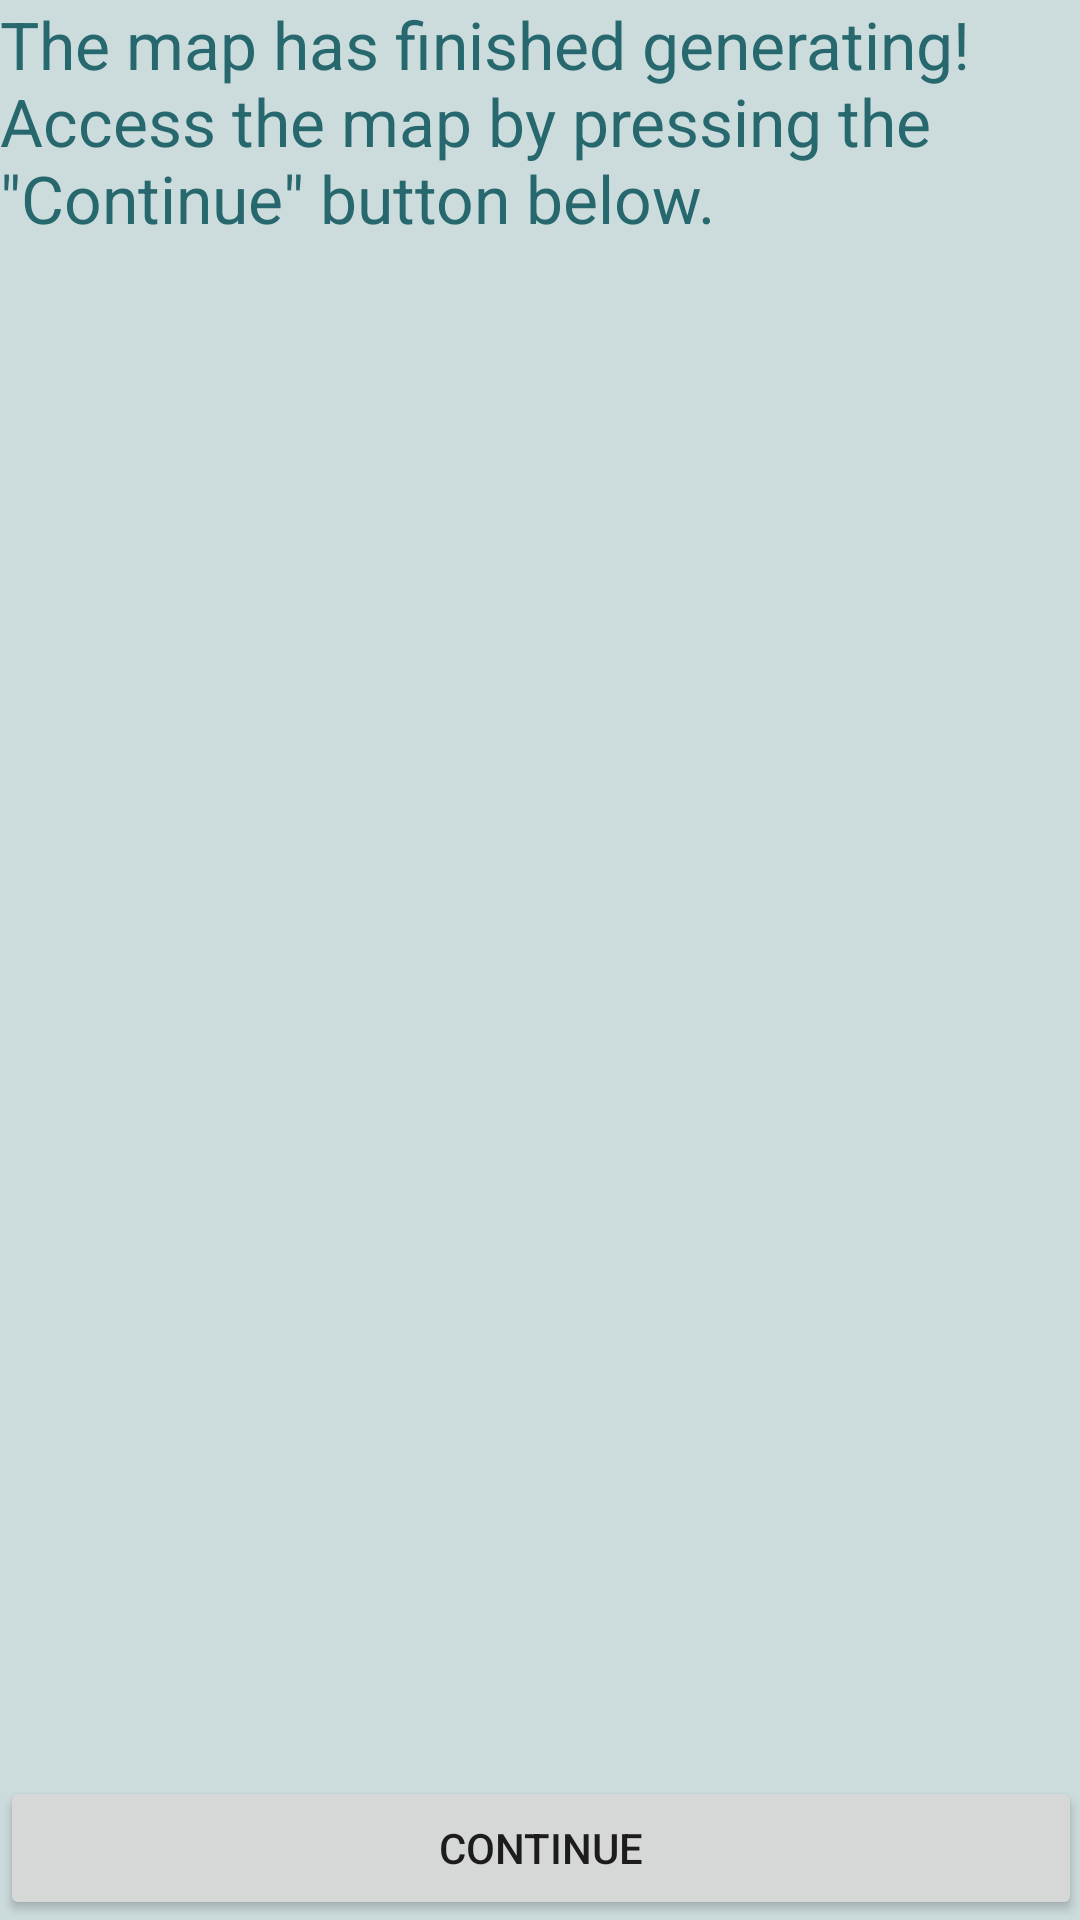

This screen was rendered from an Android layout file. Write that file and the resources it references.
<!-- AndroidManifest.xml: application theme AppTheme -->
<!-- res/layout/fragment_map_finished.xml -->
<FrameLayout xmlns:android="http://schemas.android.com/apk/res/android"
    xmlns:tools="http://schemas.android.com/tools"
    android:layout_width="match_parent"
    android:layout_height="match_parent"
    tools:context="com.example.max.pinpoint.fragment.SetupMap1Fragment"
    android:background="@color/colorAccent"
    android:paddingTop="@dimen/activity_vertical_margin"
    android:paddingBottom="@dimen/activity_vertical_margin"
    android:paddingLeft="@dimen/activity_horizontal_margin"
    android:paddingRight="@dimen/activity_horizontal_margin">

    <RelativeLayout
        android:layout_width="match_parent"
        android:layout_height="match_parent">

        <Button
            android:id="@+id/continueButton"
            android:layout_width="match_parent"
            android:layout_height="wrap_content"
            android:layout_weight="1"
            android:text="Continue"
            android:layout_alignParentBottom="true"/>

        <TextView
            android:layout_width="match_parent"
            android:layout_height="match_parent"
            android:layout_alignParentTop="true"
            android:layout_alignParentLeft="true"
            android:text="@string/map_finished"
            android:textAppearance="@style/Base.TextAppearance.AppCompat.Large"
            android:textColor="@color/colorPrimaryDark"
            android:scrollbars="vertical"
            android:layout_above="@id/continueButton"/>

    </RelativeLayout>
</FrameLayout>
<!-- resources referenced by this layout -->
<resources>
  <color name="colorAccent">#CCDBDC</color>
  <color name="colorPrimaryDark">#26686D</color>
  <string name="map_finished">The map has finished generating! Access the map by pressing the \"Continue\" button below.</string>
  <style name="AppTheme" parent="Theme.AppCompat.Light.DarkActionBar">
          
          <item name="colorPrimary">#80CED7</item>
          <item name="colorPrimaryDark">#26686D</item>
          <item name="colorAccent">#CCDBDC</item>
          <item name="windowActionBar">false</item>
          <item name="windowNoTitle">true</item>
      </style>
</resources>
